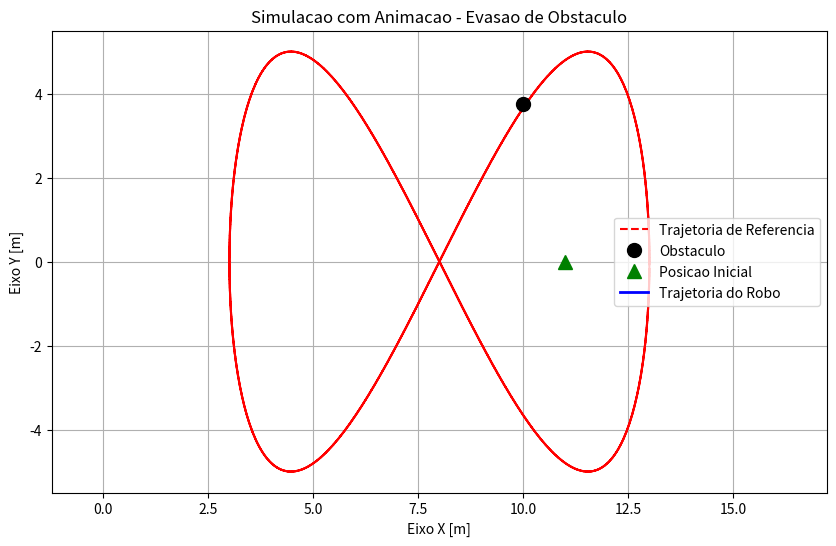

This figure's Python source:
"""
Autor: João Gabriel Santos Custodio
Matricula: 2019107750
Disciplina: Robótica Móvel
Atividade: Simulação de um robô omnidirecional com controle cinemático para seguir uma trajetória de
referência enquanto evita um obstáculo usando um campo potencial.
"""

import numpy as np
import matplotlib.pyplot as plt
import matplotlib.animation as animation
from dataclasses import dataclass


@dataclass
class SimulationConfig:
    dt: float = 0.05
    t_end: float = 60.0
    k_att: float = 2.0
    k_rep: float = 15.0
    rho_0: float = 2.0


class OmnidirectionalRobot:
    def __init__(self, x: float, y: float):
        self.position = np.array([x, y], dtype=float)
        self.history = [self.position.copy()]

    def update(self, u: np.ndarray, dt: float):
        self.position += u * dt
        self.history.append(self.position.copy())


class TrajectoryGenerator:
    @staticmethod
    def get_desired_state(t: float) -> tuple[np.ndarray, np.ndarray]:
        omega1 = 2 * np.pi / 20.0
        omega2 = 4 * np.pi / 20.0

        x_d = 8.0 + 5.0 * np.cos(omega1 * t)
        y_d = 5.0 * np.sin(omega2 * t)

        vx_d = -5.0 * omega1 * np.sin(omega1 * t)
        vy_d = 5.0 * omega2 * np.cos(omega2 * t)

        return np.array([x_d, y_d]), np.array([vx_d, vy_d])


class KinematicController:
    def __init__(self, config: SimulationConfig, obs_pos: np.ndarray):
        self.config = config
        self.obs_pos = obs_pos

    def compute_control(self, current_pos: np.ndarray, t: float) -> np.ndarray:
        p_d, v_d = TrajectoryGenerator.get_desired_state(t)

        error = p_d - current_pos
        u_att = v_d + self.config.k_att * error

        distance_to_obs = np.linalg.norm(current_pos - self.obs_pos)
        u_rep = np.zeros(2)

        if 0 < distance_to_obs < self.config.rho_0:
            direction = (current_pos - self.obs_pos) / distance_to_obs
            magnitude = (
                self.config.k_rep
                * (1.0 / distance_to_obs - 1.0 / self.config.rho_0)
                * (1.0 / (distance_to_obs**2))
            )
            u_rep = magnitude * direction

        return u_att + u_rep


def run_simulation():
    config = SimulationConfig()
    robot = OmnidirectionalRobot(11.0, 0.0)
    obs_pos = np.array([10.0, 3.75])
    controller = KinematicController(config, obs_pos)

    time_steps = np.arange(0, config.t_end, config.dt)

    x_d_hist = []
    y_d_hist = []

    for t in time_steps:
        u = controller.compute_control(robot.position, t)
        robot.update(u, config.dt)
        p_d, _ = TrajectoryGenerator.get_desired_state(t)
        x_d_hist.append(p_d[0])
        y_d_hist.append(p_d[1])

    animate_results(
        time_steps, np.array(robot.history), x_d_hist, y_d_hist, obs_pos, config.dt
    )


def animate_results(time_steps, history, x_d_hist, y_d_hist, obs_pos, dt):
    fig, ax = plt.subplots(figsize=(10, 6))

    ax.plot(x_d_hist, y_d_hist, "r--", label="Trajetoria de Referencia")
    ax.plot(obs_pos[0], obs_pos[1], "ko", markersize=10, label="Obstaculo")
    ax.plot(history[0, 0], history[0, 1], "g^", markersize=10, label="Posicao Inicial")

    (robot_line,) = ax.plot([], [], "b-", linewidth=2, label="Trajetoria do Robo")
    (robot_point,) = ax.plot([], [], "bo", markersize=8)

    ax.set_xlabel("Eixo X [m]")
    ax.set_ylabel("Eixo Y [m]")
    ax.set_title("Simulacao com Animacao - Evasao de Obstaculo")
    ax.legend()
    ax.grid(True)
    ax.axis("equal")

    def init():
        robot_line.set_data([], [])
        robot_point.set_data([], [])
        return robot_line, robot_point

    def update(frame):
        robot_line.set_data(history[:frame, 0], history[:frame, 1])
        robot_point.set_data([history[frame, 0]], [history[frame, 1]])
        return robot_line, robot_point

    frames = range(len(time_steps))

    _ = animation.FuncAnimation(
        fig,
        update,
        frames=frames,
        init_func=init,
        blit=True,
        interval=int(dt * 1000),  # 50 ms
    )

    plt.show()


if __name__ == "__main__":
    run_simulation()
